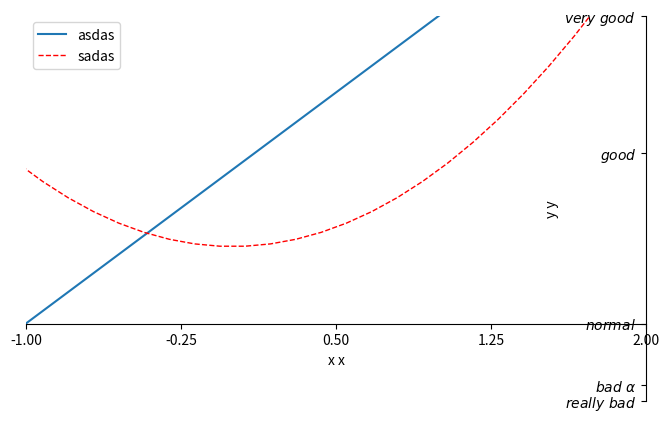

Source code (Python):
import matplotlib.pyplot as plt
import numpy as np

#第一节课 画平方和折线图
# x = np.linspace(-1,1,50)
# y = x**2
# y = 2*x+1
# plt.plot(x,y)
# plt.show()


#第二节课 Figure
# x = np.linspace(-3,3,50)
# y1 = x**2
# y2 = 2*x+1

# plt.figure()
# plt.plot(x,y1)


# plt.figure(num=3,figsize=(8,5))
# plt.plot(x,y2)
# plt.plot(x,y1,color='red',linewidth=1.0,linestyle='--')
# plt.show()

#第三节课 修改坐标轴之间的间隔 坐标轴名称  转成英文坐标轴而不是 数值   正则表达式转数学形式  ......
# x = np.linspace(-3,3,50)
# y1 = x**2
# y2 = 2*x+1

# plt.figure(num=3,figsize=(8,5))
# plt.plot(x,y2)
# plt.plot(x,y1,color='red',linewidth=1.0,linestyle='--')
# plt.xlim((-1,2))
# plt.ylim((-2,3))
# plt.xlabel('x x')
# plt.ylabel('y y')
# new_ticks = np.linspace(-1,2,5) #-1,2分五个单位
# print(new_ticks)
# plt.xticks(new_ticks)
# plt.yticks([-2,-1.8,-1,1.22,3],
#             [r'$really\ bad$',r'$bad \ \alpha$',r'$normal$',r'$good$',r'$very\ good$'])
# # 这里采取正则表达式的形式 将原有的英文形式 转换为 数学形式  注意\alpha  关联latex

# plt.figure(num=4,figsize=(8,5))
# plt.plot(x,y2)
# plt.plot(x,y1,color='green',linewidth=1.0,linestyle='--')
# plt.xlim((-1,2))
# plt.ylim((-2,3))
# plt.xlabel('x x')
# plt.ylabel('y y')
# new_ticks = np.linspace(-1,2,5) #-1,2分五个单位
# print(new_ticks)
# plt.xticks(new_ticks)
# plt.yticks([-2,-1.8,-1,1.22,3],
#             ['really bad','bad','normal','good','very good'])
# plt.show()

#第四节课 修改坐标轴之间的间隔 坐标轴名称  转成英文坐标轴而不是 数值   正则表达式转数学形式  ......
# x = np.linspace(-3,3,50)
# y1 = x**2
# y2 = 2*x+1

# plt.figure(num=3,figsize=(8,5))
# plt.plot(x,y2)
# plt.plot(x,y1,color='red',linewidth=1.0,linestyle='--')
# plt.xlim((-1,2))
# plt.ylim((-2,3))
# plt.xlabel('x x')
# plt.ylabel('y y')
# new_ticks = np.linspace(-1,2,5) #-1,2分五个单位
# print(new_ticks)
# plt.xticks(new_ticks)
# plt.yticks([-2,-1.8,-1,1.22,3],
#             [r'$really\ bad$',r'$bad \ \alpha$',r'$normal$',r'$good$',r'$very\ good$'])
# # 这里采取正则表达式的形式 将原有的英文形式 转换为 数学形式  注意\alpha  关联latex

# plt.figure(num=4,figsize=(8,5))
# plt.plot(x,y2)
# plt.plot(x,y1,color='green',linewidth=1.0,linestyle='--')
# plt.xlim((-1,2))
# plt.ylim((-2,3))
# plt.xlabel('x x')
# plt.ylabel('y y')
# new_ticks = np.linspace(-1,2,5) #-1,2分五个单位
# print(new_ticks)
# plt.xticks(new_ticks)
# plt.yticks([-2,-1.8,-1,1.22,3],
#             ['really bad','bad','normal','good','very good'])
# plt.show()

#第五节课 修改坐标轴之间的间隔 坐标轴名称  转成英文坐标轴而不是 数值   正则表达式转数学形式  ......
x = np.linspace(-3,3,50)
y1 = x**2
y2 = 2*x+1

plt.figure(num=3,figsize=(8,5))

plt.xlim((-1,2))
plt.ylim((-2,3))
plt.xlabel('x x')
plt.ylabel('y y')
new_ticks = np.linspace(-1,2,5) #-1,2分五个单位
print(new_ticks)
plt.xticks(new_ticks)
plt.yticks([-2,-1.8,-1,1.22,3],
            [r'$really\ bad$',r'$bad \ \alpha$',r'$normal$',r'$good$',r'$very\ good$'])
# 这里采取正则表达式的形式 将原有的英文形式 转换为 数学形式  注意\alpha  关联latex
#gca 'get current axis'
ax = plt.gca()
#取消右边 上边的边
ax.spines['right'].set_color('none')
ax.spines['top'].set_color('none')
ax.xaxis.set_ticks_position('bottom')
ax.yaxis.set_ticks_position('left')
#设置x轴 与y轴的位置
ax.spines['bottom'].set_position(('data',-1)) 
ax.spines['left'].set_position(('data',2))

#制作图例
# plt.plot(x,y2,label='test1')
# plt.plot(x,y1,color='red',linewidth=1.0,linestyle='--',label='test2')
# plt.legend()
l1, = plt.plot(x,y2)
l2, = plt.plot(x,y1,color='red',linewidth=1.0,linestyle='--')
plt.legend(handles=[l1,l2,],labels=['asdas','sadas'],loc='best')
plt.show()



